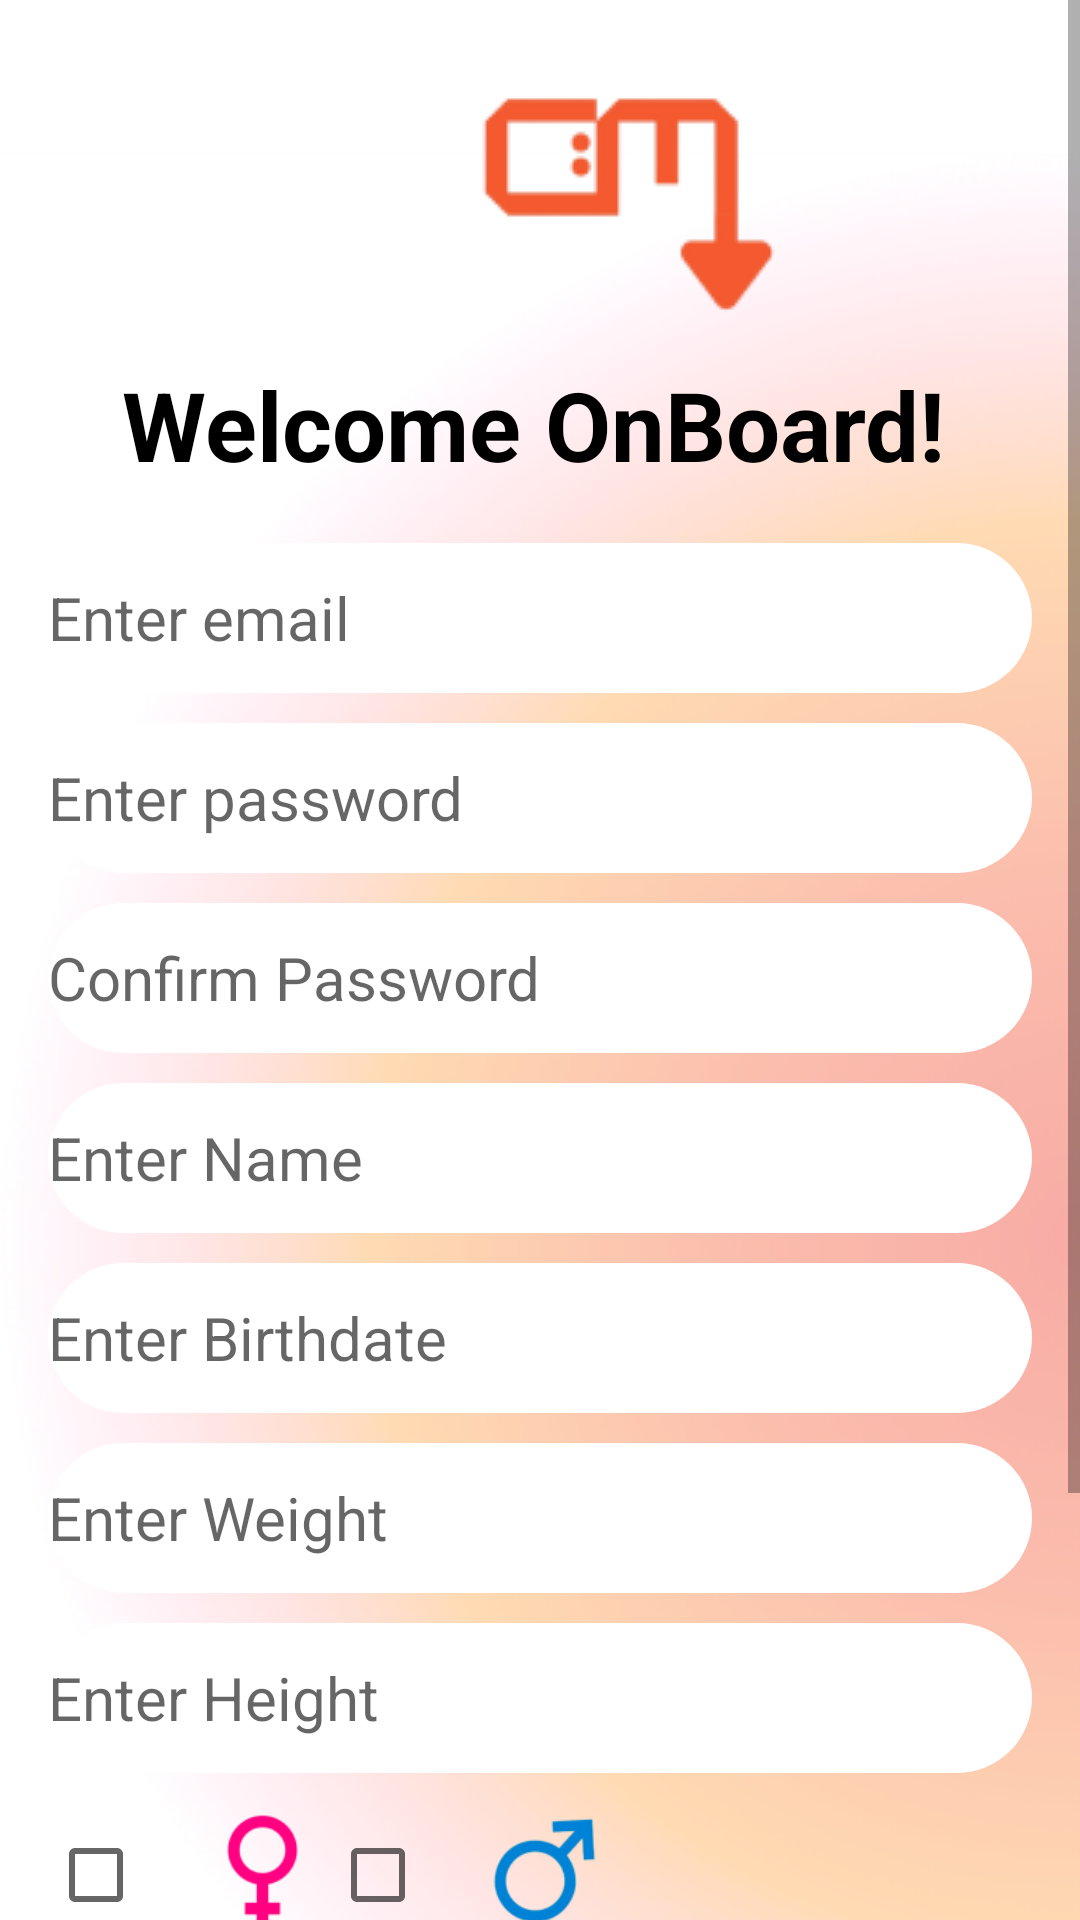

Layout XML and referenced resources for this Android screen:
<!-- AndroidManifest.xml: application theme Theme.CalmDown -->
<!-- res/layout/activity_register.xml -->
<?xml version="1.0" encoding="utf-8"?>
<LinearLayout
        xmlns:android="http://schemas.android.com/apk/res/android"
        xmlns:tools="http://schemas.android.com/tools"
        android:layout_width="match_parent"
        android:layout_height="match_parent"
        android:gravity="center"
        android:orientation="vertical">

        <ScrollView android:id="@+id/registeractivity"
            android:layout_width="wrap_content"
            android:layout_height="match_parent"
            tools:ignore="UselessParent">

            <RelativeLayout android:id="@+id/page_activity_register"
                android:layout_marginTop="0dp"
                android:layout_marginStart="0dp"
                android:layout_width="wrap_content"
                android:layout_height="wrap_content">

                <ImageView
                    android:id="@+id/blur"
                    android:layout_width="411dp"
                    android:layout_height="823dp"
                    android:layout_marginStart="0dp"
                    android:layout_marginTop="0dp"
                    android:contentDescription="blur"
                    android:src="@drawable/blur" />

                <ImageView android:id="@+id/logo2"
                    android:src="@drawable/logo2"
                    android:contentDescription="logo2"
                    android:layout_marginStart="145dp"
                    android:layout_marginTop="12dp"
                    android:layout_width="122dp"
                    android:layout_height="97dp" />

                <TextView android:id="@+id/welcome_onboard_"
                    android:textStyle="bold"
                    android:layout_gravity="center_horizontal|center"
                    android:gravity="center"
                    android:textSize="32sp"
                    android:textColor="@color/text_color"
                    android:layout_marginLeft="-5dp"
                    android:layout_marginTop="120dp"
                    android:layout_width="418.2dp"
                    android:layout_height="39.2dp"
                    android:text="Welcome OnBoard!" />

                <LinearLayout
                    android:layout_width="match_parent"
                    android:layout_height="650dp"
                    android:layout_marginTop="140dp"
                    android:gravity="center"
                    android:orientation="vertical"
                    android:padding="16dp">

                    <EditText
                        android:id="@+id/email"
                        android:layout_width="match_parent"
                        android:layout_height="wrap_content"
                        android:layout_marginTop="20dp"
                        android:autofillHints=""
                        android:background="@drawable/rounded_edittext"
                        android:hint="@string/email"
                        android:inputType="textEmailAddress"
                        android:textSize="20sp" />

                    <EditText
                        android:id="@+id/password"
                        android:layout_width="match_parent"
                        android:layout_height="wrap_content"
                        android:layout_marginTop="10dp"
                        android:autofillHints=""
                        android:background="@drawable/rounded_edittext"
                        android:hint="@string/password"
                        android:inputType="textPassword"
                        android:textSize="20sp" />

                    <EditText
                        android:id="@+id/confirm_password"
                        android:layout_width="match_parent"
                        android:layout_height="wrap_content"
                        android:layout_marginTop="10dp"
                        android:autofillHints=""
                        android:background="@drawable/rounded_edittext"
                        android:hint="@string/confirm_password"
                        android:inputType="textPassword"
                        android:textSize="20sp" />

                    <EditText
                        android:id="@+id/name"
                        android:layout_width="match_parent"
                        android:layout_height="wrap_content"
                        android:layout_marginTop="10dp"
                        android:background="@drawable/rounded_edittext"
                        android:hint="@string/name"
                        android:inputType="textPersonName"
                        android:textSize="20sp" />

                    <EditText
                        android:id="@+id/birth_date"
                        android:layout_width="match_parent"
                        android:layout_height="wrap_content"
                        android:layout_marginTop="10dp"
                        android:background="@drawable/rounded_edittext"
                        android:focusable="false"
                        android:hint="@string/birthdate"
                        android:onClick="showDatePickerDialog"
                        android:textSize="20sp" />

                    <EditText
                        android:id="@+id/weight"
                        android:layout_width="match_parent"
                        android:layout_height="wrap_content"
                        android:layout_marginTop="10dp"
                        android:background="@drawable/rounded_edittext"
                        android:hint="@string/weight"
                        android:inputType="numberSigned"
                        android:textSize="20sp" />

                    <EditText
                        android:id="@+id/height"
                        android:layout_width="match_parent"
                        android:layout_height="wrap_content"
                        android:layout_marginTop="10dp"
                        android:background="@drawable/rounded_edittext"
                        android:hint="@string/height"
                        android:inputType="numberSigned"
                        android:textSize="20sp" />

                    <LinearLayout
                        android:layout_width="match_parent"
                        android:layout_height="wrap_content"
                        android:orientation="horizontal"
                        android:layout_marginTop="10dp">

                            <CheckBox
                                android:id="@+id/femaleCheckBox"
                                android:layout_width="wrap_content"
                                android:layout_height="wrap_content"
                                android:textSize="20sp"/>

                            <ImageView
                                android:layout_width="45dp"
                                android:layout_height="45dp"
                                android:src="@drawable/girl"
                                android:layout_marginStart="1dp"
                                android:layout_marginTop="0dp"/>

                            <CheckBox
                                android:id="@+id/maleCheckBox"
                                android:layout_width="wrap_content"
                                android:layout_height="wrap_content"
                                android:textSize="20sp"/>

                            <ImageView
                                android:layout_width="45dp"
                                android:layout_height="45dp"
                                android:src="@drawable/boy"
                                android:layout_marginStart="1dp"
                                android:layout_marginTop="0dp"/>

                    </LinearLayout>

                    <Button
                        android:id="@+id/register"
                        android:layout_width="271dp"
                        android:layout_height="50dp"
                        android:layout_gravity="center_horizontal|center"
                        android:layout_marginStart="0dp"
                        android:layout_marginLeft="-3dp"
                        android:layout_marginTop="20dp"
                        android:background="@drawable/button_shadow"
                        android:gravity="center"
                        android:text="Continue"
                        android:textColor="@color/white"
                        android:textSize="20sp"
                        android:textStyle="bold" />

                    <Button
                        android:id="@+id/login"
                        android:background="@android:color/transparent"
                        android:text="Already have an account? Login now!"
                        android:textStyle="bold"
                        android:layout_gravity="center_horizontal|center"
                        android:gravity="center"
                        android:textSize="13sp"
                        android:textColor="@color/text_color"
                        android:layout_marginLeft="-2dp"
                        android:layout_marginTop="0dp"
                        android:layout_width="416.04dp"
                        android:layout_height="50dp"/>

                </LinearLayout>

            </RelativeLayout>

        </ScrollView>

</LinearLayout>
<!-- resources referenced by this layout -->
<resources>
  <color name="text_color">#000000</color>
  <color name="white">#FFFFFFFF</color>
  <!-- drawable blur: png bitmap (drawable, 126651 bytes) -->
  <!-- drawable boy: png bitmap (drawable, 5315 bytes) -->
  <!-- drawable button_shadow (drawable) -->
  <?xml version="1.0" encoding="utf-8"?>
  <layer-list xmlns:android="http://schemas.android.com/apk/res/android">
      <item>
          <shape android:shape="rectangle">
              <solid android:color="@color/black" />
              <corners android:radius="40dp" /> 
          </shape>
      </item>
      <item android:drawable="@drawable/rounded_button" android:bottom="5dp" android:right="5dp" />
  </layer-list>
  <!-- drawable girl: png bitmap (drawable, 2787 bytes) -->
  <!-- drawable logo2: png bitmap (drawable, 4007 bytes) -->
  <!-- drawable rounded_edittext (drawable) -->
  <?xml version="1.0" encoding="utf-8"?>
  <shape xmlns:android="http://schemas.android.com/apk/res/android">
      <solid android:color="@color/white" />
      <corners android:radius="50dp" />
      <size android:height="50dp" />
  </shape>
  <string name="birthdate">Enter Birthdate</string>
  <string name="confirm_password">Confirm Password</string>
  <string name="email">Enter email</string>
  <string name="height">Enter Height</string>
  <string name="name">Enter Name</string>
  <string name="password">Enter password</string>
  <string name="weight">Enter Weight</string>
  <style name="Theme.CalmDown" parent="Theme.MaterialComponents.DayNight.DarkActionBar">
          
          <item name="colorPrimary">@color/orange</item>
          <item name="colorPrimaryVariant">@color/orange</item>
          <item name="colorOnPrimary">@color/white</item>
          
          <item name="colorSecondary">@color/orange</item>
          <item name="colorSecondaryVariant">@color/red</item>
          <item name="colorOnSecondary">@color/black</item>
          
          <item name="android:statusBarColor">?attr/colorPrimaryVariant</item>
          
      </style>
  <color name="black">#FF000000</color>
  <!-- drawable rounded_button (drawable) -->
  <?xml version="1.0" encoding="utf-8"?>
  <shape xmlns:android="http://schemas.android.com/apk/res/android">
      <solid android:color="@color/white" />
      <corners android:radius="150dp" /> 
  </shape>
  <color name="orange">#F4592F</color>
  <color name="red">#EB2411</color>
</resources>
